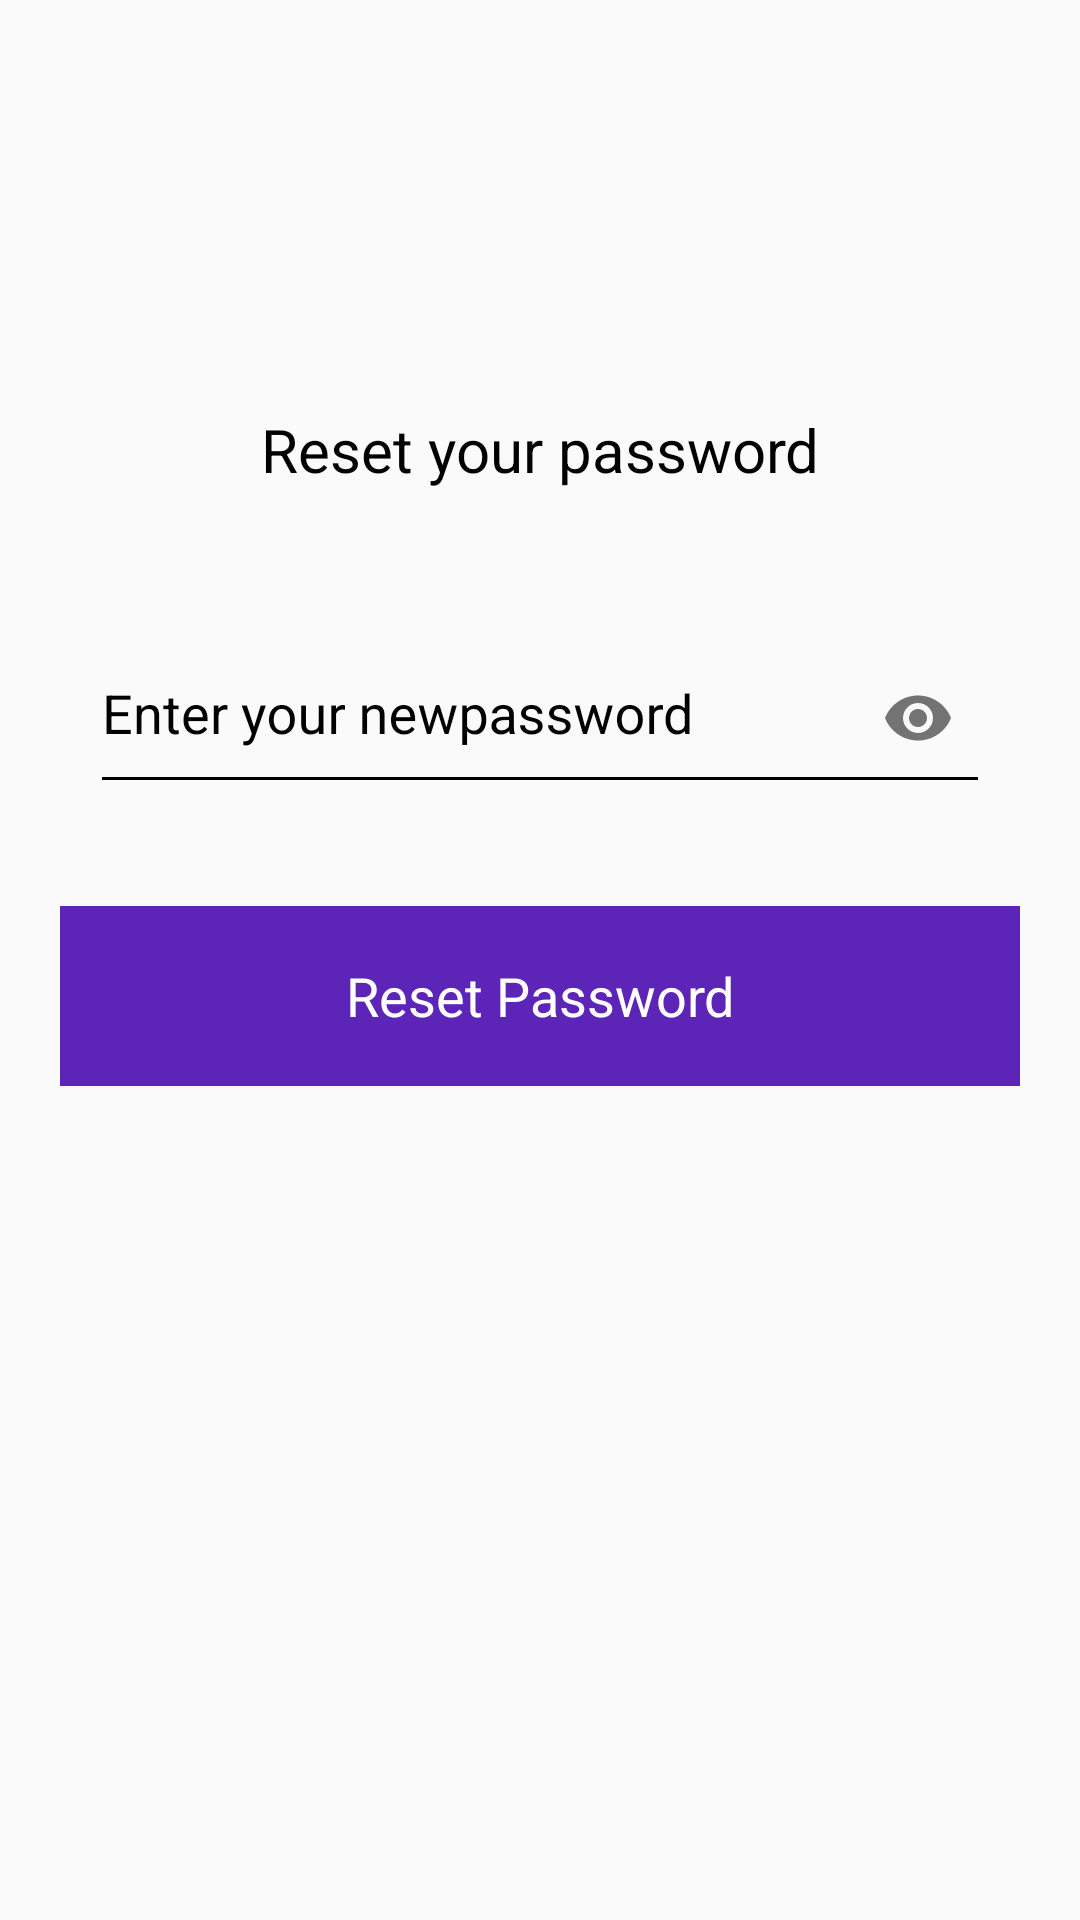

Android layout source for this screen:
<!-- AndroidManifest.xml: application theme AppTheme -->
<!-- res/layout/activity_reset_password.xml -->
<?xml version="1.0" encoding="utf-8"?>
<RelativeLayout xmlns:android="http://schemas.android.com/apk/res/android"
    xmlns:app="http://schemas.android.com/apk/res-auto"
    xmlns:tools="http://schemas.android.com/tools"
    android:layout_width="match_parent"
    android:layout_height="match_parent"
    tools:context=".ResetPassword">

    <ImageView
        android:layout_width="100dp"
        android:layout_height="100dp"
        android:layout_marginTop="20dp"
        android:id="@+id/img"
        android:layout_centerHorizontal="true"/>

    <TextView
        android:layout_width="match_parent"
        android:layout_height="60dp"
        android:layout_below="@+id/img"
        android:id="@+id/head"
        android:text="Reset your password"
        android:textAlignment="center"
        android:gravity="center_vertical"
        android:textColor="#000"
        android:textSize="20sp"/>

    <com.google.android.material.textfield.TextInputLayout
        android:layout_width="match_parent"
        android:layout_height="70dp"
        android:id="@+id/teeee"
        android:layout_below="@+id/head"
        android:layout_marginTop="20dp"
        android:layout_marginLeft="20dp"
        android:hint="Enter your newpassword"
        android:textColorHint="#000"
        app:passwordToggleEnabled="true"
        android:layout_marginStart="20dp"
        android:layout_marginRight="20dp"
        android:layout_marginEnd="20dp"
        android:layout_marginBottom="2dp"
        >

        <com.google.android.material.textfield.TextInputEditText
            android:layout_width="match_parent"
            android:id="@+id/description"
            android:paddingTop="5dp"
            android:inputType="textPassword"
            android:cursorVisible="true"
            android:textCursorDrawable="@drawable/color_cursor"
            android:backgroundTint="#000"
            android:textColor="#000"
            android:layout_marginRight="10dp"
            android:layout_marginLeft="10dp"
            android:layout_marginBottom="2dp"
            android:layout_height="match_parent" />

    </com.google.android.material.textfield.TextInputLayout>



    <TextView
        android:layout_width="match_parent"
        android:layout_height="60dp"
        android:background="#5C25B7"
        android:text="Reset Password"
        android:layout_below="@+id/teeee"
        android:layout_marginTop="30dp"
        android:layout_marginStart="20dp"
        android:layout_marginEnd="20dp"
        android:textColor="#fff"
        android:textAlignment="center"
        android:gravity="center_vertical"
        android:textSize="18sp"
        android:id="@+id/tt"/>







</RelativeLayout>
<!-- resources referenced by this layout -->
<resources>
  <style name="AppTheme" parent="Theme.AppCompat.Light.DarkActionBar">
          
          <item name="colorPrimary">@color/colorPrimary</item>
          <item name="colorPrimaryDark">@color/colorPrimaryDark</item>
          <item name="colorAccent">@color/colorAccent</item>
  
          <item name="android:textColorHint">#fff</item>
          
          <item name="colorControlActivated">#fff</item>
          
          <item name="colorControlHighlight">#fff</item>
          
          <item name="colorControlNormal">#fff</item>
      </style>
  <color name="colorPrimary">#008577</color>
  <color name="colorPrimaryDark">#00574B</color>
  <color name="colorAccent">#D81B60</color>
</resources>
